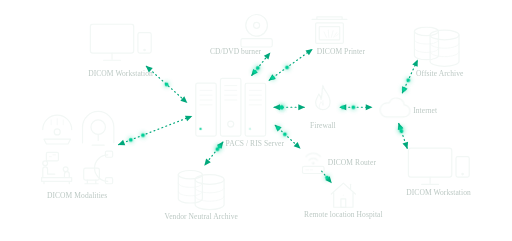
t = 0.00 s
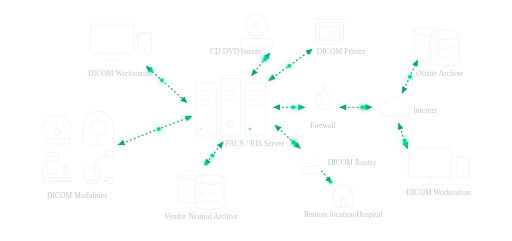
t = 1.38 s
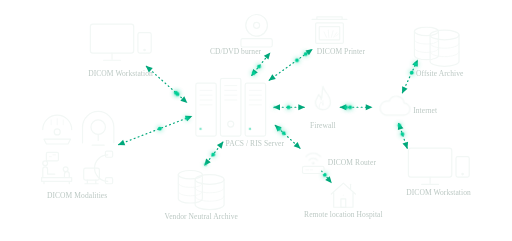
t = 2.77 s
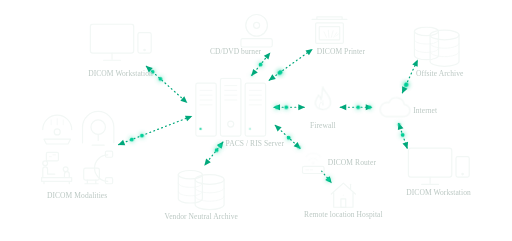
t = 4.15 s
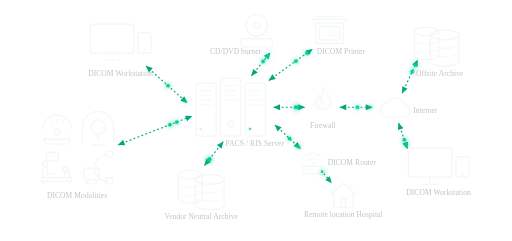
t = 5.53 s
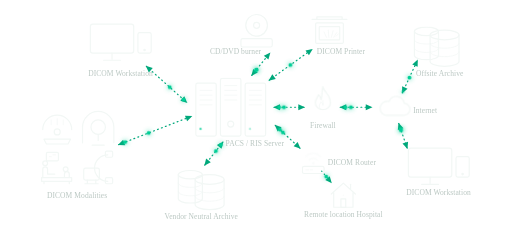
t = 6.92 s

The animated SVG that drew these frames (rendered in a browser with its animation timeline set to each time). Animation: 5 CSS @keyframes rules; one cycle of 8.30 s, repeats indefinitely.

<svg xmlns="http://www.w3.org/2000/svg" viewBox="0 0 850 400" role="img" aria-labelledby="pacs-schem-title pacs-schem-desc" class="schem">
  <title id="pacs-schem-title">Picture Archiving and Communication System — schematic</title>
  <desc id="pacs-schem-desc">DICOM modalities, a DICOM workstation, a CD/DVD burner, a DICOM printer and a vendor neutral archive exchange data both ways with the central PACS / RIS server. The server also exchanges data with a firewall, which connects through the internet to an offsite archive and a remote DICOM workstation, and with a DICOM router that forwards studies one way to a remote location hospital.</desc>
  <style>
    .schem { --ink: var(--text-hi, #f2f7f5); --ink-2: var(--text-mid, #b9c6c1); --g: var(--green, #00A87B); --gb: var(--green-bright, #00CF97); font-family: inherit; }
    .schem .ic { fill: none; stroke: var(--ink); stroke-width: 2; stroke-linecap: round; stroke-linejoin: round; }
    .schem .ic-fill { fill: rgba(255, 255, 255, 0.07); }
    .schem .ic-soft { stroke-width: 1.6; opacity: 0.7; }
    .schem .lbl { fill: var(--ink-2); font-size: 12.5px; font-weight: 500; letter-spacing: 0.01em; }
    .schem .link { fill: none; stroke: var(--g); stroke-width: 2; stroke-linecap: round; stroke-dasharray: 1.5 5.5; animation: schem-march 1.4s linear infinite; }
    .schem .head { fill: var(--g); }
    .schem .pkt { fill: var(--gb); filter: drop-shadow(0 0 4px rgba(0, 207, 151, 0.9)); offset-rotate: 0deg; animation: schem-pkt 3.6s linear infinite; }
    .schem .pkt.back { animation-direction: reverse; }
    .schem .led { fill: var(--gb); animation: schem-blink 2.2s ease-in-out infinite; }
    .schem .flame { transform-box: fill-box; transform-origin: 50% 100%; animation: schem-flicker 1.6s ease-in-out infinite; }
    .schem .wifi { animation: schem-blink 2.6s ease-in-out infinite; }
    .schem .cloud { transform-box: fill-box; transform-origin: 50% 50%; animation: schem-bob 5s ease-in-out infinite; }
    @keyframes schem-march { to { stroke-dashoffset: -14; } }
    @keyframes schem-pkt { 0% { offset-distance: 0%; opacity: 0; } 8% { opacity: 1; } 92% { opacity: 1; } 100% { offset-distance: 100%; opacity: 0; } }
    @keyframes schem-blink { 0%, 100% { opacity: 1; } 50% { opacity: 0.25; } }
    @keyframes schem-flicker { 0%, 100% { transform: scale(1, 1); } 50% { transform: scale(1.06, 0.94); } }
    @keyframes schem-bob { 0%, 100% { transform: translateY(0); } 50% { transform: translateY(-3px); } }
    @media (prefers-reduced-motion: reduce) {
      .schem .link, .schem .led, .schem .flame, .schem .wifi, .schem .cloud { animation: none; }
      .schem .pkt { display: none; }
    }
  </style>
  <defs>
    <marker id="schem-arrow" viewBox="0 0 10 10" refX="8" refY="5" markerWidth="7" markerHeight="7" orient="auto-start-reverse">
      <path class="head" d="M1 1.5 L9 5 L1 8.5 Z"/>
    </marker>
  </defs>

  <!-- ══ Links (dotted, arrowheads mark direction; packets travel the way data flows) ══ -->
  <g id="schem-links">
    <!-- 1 DICOM Workstation ⇄ Server -->
    <path class="link" d="M243 110 L310 170" marker-start="url(#schem-arrow)" marker-end="url(#schem-arrow)"/>
    <!-- 2 DICOM Modalities ⇄ Server -->
    <path class="link" d="M197 240 L318 193" marker-start="url(#schem-arrow)" marker-end="url(#schem-arrow)"/>
    <!-- 3 Server ⇄ CD/DVD burner -->
    <path class="link" d="M418 125 L448 88" marker-start="url(#schem-arrow)" marker-end="url(#schem-arrow)"/>
    <!-- 4 Server ⇄ DICOM Printer -->
    <path class="link" d="M447 133 L518 82" marker-start="url(#schem-arrow)" marker-end="url(#schem-arrow)"/>
    <!-- 5 Server ⇄ Firewall -->
    <path class="link" d="M455 178 L505 178" marker-start="url(#schem-arrow)" marker-end="url(#schem-arrow)"/>
    <!-- 6 Firewall ⇄ Internet -->
    <path class="link" d="M565 178 L617 178" marker-start="url(#schem-arrow)" marker-end="url(#schem-arrow)"/>
    <!-- 7 Internet ⇄ Offsite Archive -->
    <path class="link" d="M668 154 L693 100" marker-start="url(#schem-arrow)" marker-end="url(#schem-arrow)"/>
    <!-- 8 Internet ⇄ DICOM Workstation (remote) -->
    <path class="link" d="M662 205 L676 246" marker-start="url(#schem-arrow)" marker-end="url(#schem-arrow)"/>
    <!-- 9 Server ⇄ Vendor Neutral Archive -->
    <path class="link" d="M370 236 L340 274" marker-start="url(#schem-arrow)" marker-end="url(#schem-arrow)"/>
    <!-- 10 Server ⇄ DICOM Router -->
    <path class="link" d="M457 208 L498 246" marker-start="url(#schem-arrow)" marker-end="url(#schem-arrow)"/>
    <!-- 11 DICOM Router → Remote location Hospital (one way) -->
    <path class="link" d="M534 284 L550 303" marker-end="url(#schem-arrow)"/>
  </g>

  <!-- ══ Packets: one each way on two-way links, one on the one-way link ══ -->
  <g id="schem-packets" aria-hidden="true">
    <circle class="pkt" r="3.2" style="offset-path: path('M243 110 L310 170'); animation-delay: 0s"/>
    <circle class="pkt back" r="3.2" style="offset-path: path('M243 110 L310 170'); animation-delay: -1.8s"/>
    <circle class="pkt" r="3.2" style="offset-path: path('M197 240 L318 193'); animation-delay: -0.6s"/>
    <circle class="pkt back" r="3.2" style="offset-path: path('M197 240 L318 193'); animation-delay: -2.4s"/>
    <circle class="pkt" r="3.2" style="offset-path: path('M418 125 L448 88'); animation-delay: -1.2s"/>
    <circle class="pkt back" r="3.2" style="offset-path: path('M418 125 L448 88'); animation-delay: -3s"/>
    <circle class="pkt" r="3.2" style="offset-path: path('M447 133 L518 82'); animation-delay: -0.3s"/>
    <circle class="pkt back" r="3.2" style="offset-path: path('M447 133 L518 82'); animation-delay: -2.1s"/>
    <circle class="pkt" r="3.2" style="offset-path: path('M455 178 L505 178'); animation-delay: -0.9s"/>
    <circle class="pkt back" r="3.2" style="offset-path: path('M455 178 L505 178'); animation-delay: -2.7s"/>
    <circle class="pkt" r="3.2" style="offset-path: path('M565 178 L617 178'); animation-delay: -1.5s"/>
    <circle class="pkt back" r="3.2" style="offset-path: path('M565 178 L617 178'); animation-delay: -3.3s"/>
    <circle class="pkt" r="3.2" style="offset-path: path('M668 154 L693 100'); animation-delay: -0.4s"/>
    <circle class="pkt back" r="3.2" style="offset-path: path('M668 154 L693 100'); animation-delay: -2.2s"/>
    <circle class="pkt" r="3.2" style="offset-path: path('M662 205 L676 246'); animation-delay: -1.1s"/>
    <circle class="pkt back" r="3.2" style="offset-path: path('M662 205 L676 246'); animation-delay: -2.9s"/>
    <circle class="pkt" r="3.2" style="offset-path: path('M370 236 L340 274'); animation-delay: -0.7s"/>
    <circle class="pkt back" r="3.2" style="offset-path: path('M370 236 L340 274'); animation-delay: -2.5s"/>
    <circle class="pkt" r="3.2" style="offset-path: path('M457 208 L498 246'); animation-delay: -1.4s"/>
    <circle class="pkt back" r="3.2" style="offset-path: path('M457 208 L498 246'); animation-delay: -3.2s"/>
    <circle class="pkt" r="3.2" style="offset-path: path('M534 284 L550 303'); animation-delay: -2s"/>
  </g>

  <!-- ══ Nodes ══ -->
  <!-- DICOM Workstation (local) -->
  <g id="n-ws-local" transform="translate(150 40)">
    <rect class="ic ic-fill" x="0" y="0" width="72" height="48" rx="4"/>
    <path class="ic" d="M36 48v10M22 60h28"/>
    <rect class="ic ic-fill" x="79" y="14" width="22" height="34" rx="3"/>
    <circle class="ic" cx="90" cy="43" r="1.2"/>
    <text class="lbl" x="50" y="86" text-anchor="middle">DICOM Workstation</text>
  </g>

  <!-- DICOM Modalities: scanner bed, MR/CT gantry, ultrasound, C-arm -->
  <g id="n-modalities" transform="translate(65 185)">
    <!-- radiotherapy / scanner arm over bed -->
    <g class="ic">
      <path d="M6 30 A24 24 0 0 1 54 30"/>
      <path class="ic-soft" d="M20 14v8M30 12v10M40 14v8"/>
      <circle cx="30" cy="34" r="5"/>
      <path d="M8 46h44l-4 8H12z"/>
    </g>
    <!-- MR / CT gantry -->
    <g class="ic" transform="translate(70 0)">
      <path class="ic-fill" d="M2 52V26A26 26 0 0 1 54 26v26"/>
      <circle cx="28" cy="26" r="12"/>
      <path d="M28 38v10M18 56h20"/>
    </g>
    <!-- ultrasound: sonographer, patient on bed, monitor -->
    <g class="ic" transform="translate(0 66)">
      <rect class="ic-fill" x="12" y="2" width="20" height="14" rx="2"/>
      <path class="ic-soft" d="M17 9h3M23 6h4"/>
      <circle cx="10" cy="20" r="4"/>
      <path d="M6 44V30a4 4 0 0 1 8 0v8h12"/>
      <circle cx="44" cy="30" r="4"/>
      <path d="M4 44h50v6H4zM50 44V38a4 4 0 0 0-8 0v6M8 50v4M50 50v4"/>
    </g>
    <!-- C-arm -->
    <g class="ic" transform="translate(70 66)">
      <path d="M44 6a22 22 0 0 0 0 44"/>
      <rect x="40" y="0" width="12" height="10" rx="2"/>
      <rect x="40" y="44" width="12" height="10" rx="2"/>
      <rect class="ic-fill" x="4" y="28" width="26" height="20" rx="3"/>
      <path d="M6 54h22M10 48v6M24 48v6"/>
    </g>
    <text class="lbl" x="63" y="143" text-anchor="middle">DICOM Modalities</text>
  </g>

  <!-- CD/DVD burner -->
  <g id="n-burner" transform="translate(396 22)">
    <circle class="ic ic-fill" cx="30" cy="20" r="18"/>
    <circle class="ic" cx="30" cy="20" r="5"/>
    <rect class="ic ic-fill" x="4" y="42" width="52" height="14" rx="3"/>
    <path class="ic-soft" d="M12 49h10"/>
    <text class="lbl" x="-5" y="68" text-anchor="middle">CD/DVD burner</text>
  </g>

  <!-- DICOM Printer (film with a hand radiograph) -->
  <g id="n-printer" transform="translate(518 26)">
    <path class="ic" d="M0 6h58M8 6v-4h42v4"/>
    <rect class="ic ic-fill" x="6" y="12" width="46" height="34" rx="2"/>
    <rect class="ic" x="12" y="18" width="34" height="22" rx="1"/>
    <path class="ic ic-soft" d="M24 36l-4-9M28 36l-1-12M32 36l3-11M36 36l5-8M40 34l4-4"/>
    <text class="lbl" x="48" y="64" text-anchor="middle">DICOM Printer</text>
  </g>

  <!-- PACS / RIS Server (three towers) -->
  <g id="n-server" transform="translate(325 130)">
    <rect class="ic ic-fill" x="0" y="8" width="34" height="88" rx="3"/>
    <path class="ic-soft ic" d="M7 20h20M7 28h20M7 36h20M7 44h20"/>
    <rect class="ic ic-fill" x="41" y="0" width="34" height="96" rx="3"/>
    <path class="ic-soft ic" d="M48 12h20M48 20h20M48 28h20M48 36h20"/>
    <circle class="ic" cx="58" cy="76" r="5"/>
    <rect class="ic ic-fill" x="82" y="8" width="34" height="88" rx="3"/>
    <path class="ic-soft ic" d="M89 20h20M89 28h20M89 36h20M89 44h20"/>
    <circle class="led" cx="8" cy="84" r="1.8"/>
    <circle class="led" cx="90" cy="84" r="1.8" style="animation-delay: -1.1s"/>
    <text class="lbl" x="98" y="112" text-anchor="middle">PACS / RIS Server</text>
  </g>

  <!-- Vendor Neutral Archive (two cylinders) -->
  <g id="n-vna" transform="translate(292 278)">
    <g class="ic">
      <path class="ic-fill" d="M4 12v40c0 4 9 7 20 7s20-3 20-7V12"/>
      <ellipse class="ic-fill" cx="24" cy="12" rx="20" ry="7"/>
      <path class="ic-soft" d="M4 26c0 4 9 7 20 7s20-3 20-7M4 40c0 4 9 7 20 7s20-3 20-7"/>
    </g>
    <g class="ic" transform="translate(28 8)">
      <path class="ic-fill" d="M4 12v42c0 4 10 8 24 8s24-4 24-8V12"/>
      <ellipse class="ic-fill" cx="28" cy="12" rx="24" ry="8"/>
      <path class="ic-soft" d="M4 26c0 4 10 8 24 8s24-4 24-8M4 40c0 4 10 8 24 8s24-4 24-8"/>
    </g>
    <text class="lbl" x="42" y="86" text-anchor="middle">Vendor Neutral Archive</text>
  </g>

  <!-- Firewall (flame) -->
  <g id="n-firewall" transform="translate(516 140)">
    <path class="ic ic-fill flame" d="M20 2c2 10 12 14 12 28a12 12 0 0 1-24 0c0-6 4-9 5-14 3 3 4 6 4 9 2-5 1-13 3-23z"/>
    <path class="ic ic-soft" d="M20 42a6 6 0 0 1-6-6c0-3 2-4 3-7 2 2 3 4 3 6 1-2 0-6 0-8"/>
    <text class="lbl" x="20" y="72" text-anchor="middle">Firewall</text>
  </g>

  <!-- DICOM Router -->
  <g id="n-router" transform="translate(500 240)">
    <g class="ic wifi">
      <path d="M8 20a16 16 0 0 1 24 0"/>
      <path d="M13 26a9 9 0 0 1 14 0"/>
      <circle cx="20" cy="31" r="1.4"/>
    </g>
    <rect class="ic ic-fill" x="2" y="36" width="36" height="12" rx="3"/>
    <path class="ic-soft ic" d="M8 42h4M15 42h4"/>
    <text class="lbl" x="44" y="34">DICOM Router</text>
  </g>

  <!-- Remote location Hospital (house) -->
  <g id="n-hospital" transform="translate(548 300)">
    <path class="ic ic-fill" d="M2 22L22 4l20 18M6 20v24h32V20"/>
    <path class="ic" d="M34 6v8"/>
    <rect class="ic" x="18" y="30" width="8" height="14"/>
    <path class="ic ic-soft" d="M22 24h.1"/>
    <text class="lbl" x="22" y="60" text-anchor="middle">Remote location Hospital</text>
  </g>

  <!-- Internet (cloud) -->
  <g id="n-internet" transform="translate(626 160)">
    <path class="ic ic-fill cloud" d="M14 34h30a10 10 0 0 0 1-20a13 13 0 0 0-25-3a9 9 0 0 0-6 23z"/>
    <text class="lbl" x="60" y="27">Internet</text>
  </g>

  <!-- Offsite Archive (stacked cylinders) -->
  <g id="n-offsite" transform="translate(684 40)">
    <g class="ic">
      <path class="ic-fill" d="M4 12v40c0 4 9 7 20 7s20-3 20-7V12"/>
      <ellipse class="ic-fill" cx="24" cy="12" rx="20" ry="7"/>
      <path class="ic-soft" d="M4 26c0 4 9 7 20 7s20-3 20-7M4 40c0 4 9 7 20 7s20-3 20-7"/>
    </g>
    <g class="ic" transform="translate(26 6)">
      <path class="ic-fill" d="M4 12v44c0 4 10 8 24 8s24-4 24-8V12"/>
      <ellipse class="ic-fill" cx="28" cy="12" rx="24" ry="8"/>
      <path class="ic-soft" d="M4 26c0 4 10 8 24 8s24-4 24-8M4 40c0 4 10 8 24 8s24-4 24-8"/>
    </g>
    <text class="lbl" x="46" y="86" text-anchor="middle">Offsite Archive</text>
  </g>

  <!-- DICOM Workstation (remote) -->
  <g id="n-ws-remote" transform="translate(678 246)">
    <rect class="ic ic-fill" x="0" y="0" width="72" height="48" rx="4"/>
    <path class="ic" d="M36 48v10M22 60h28"/>
    <rect class="ic ic-fill" x="79" y="14" width="22" height="34" rx="3"/>
    <circle class="ic" cx="90" cy="43" r="1.2"/>
    <text class="lbl" x="50" y="78" text-anchor="middle">DICOM Workstation</text>
  </g>
</svg>
